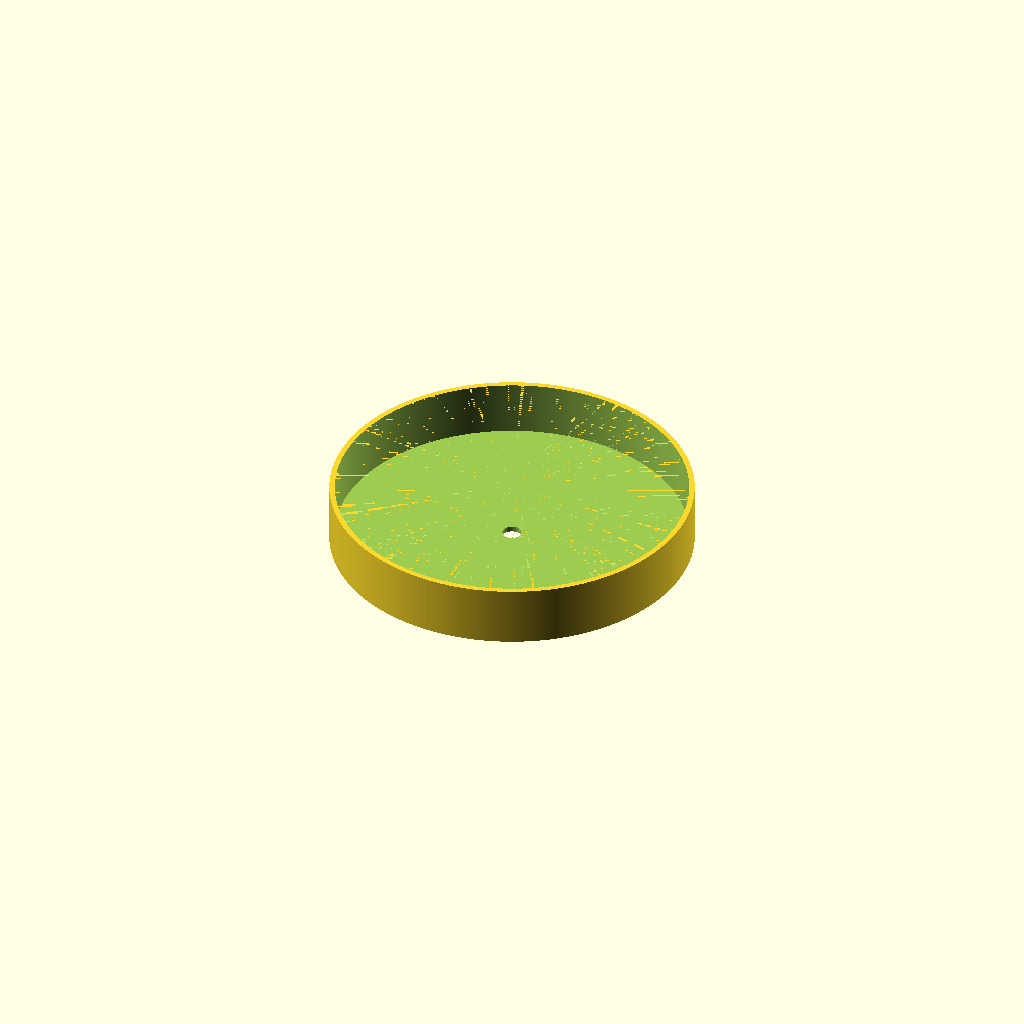
Cell 1: rendered with the file's own defaults.
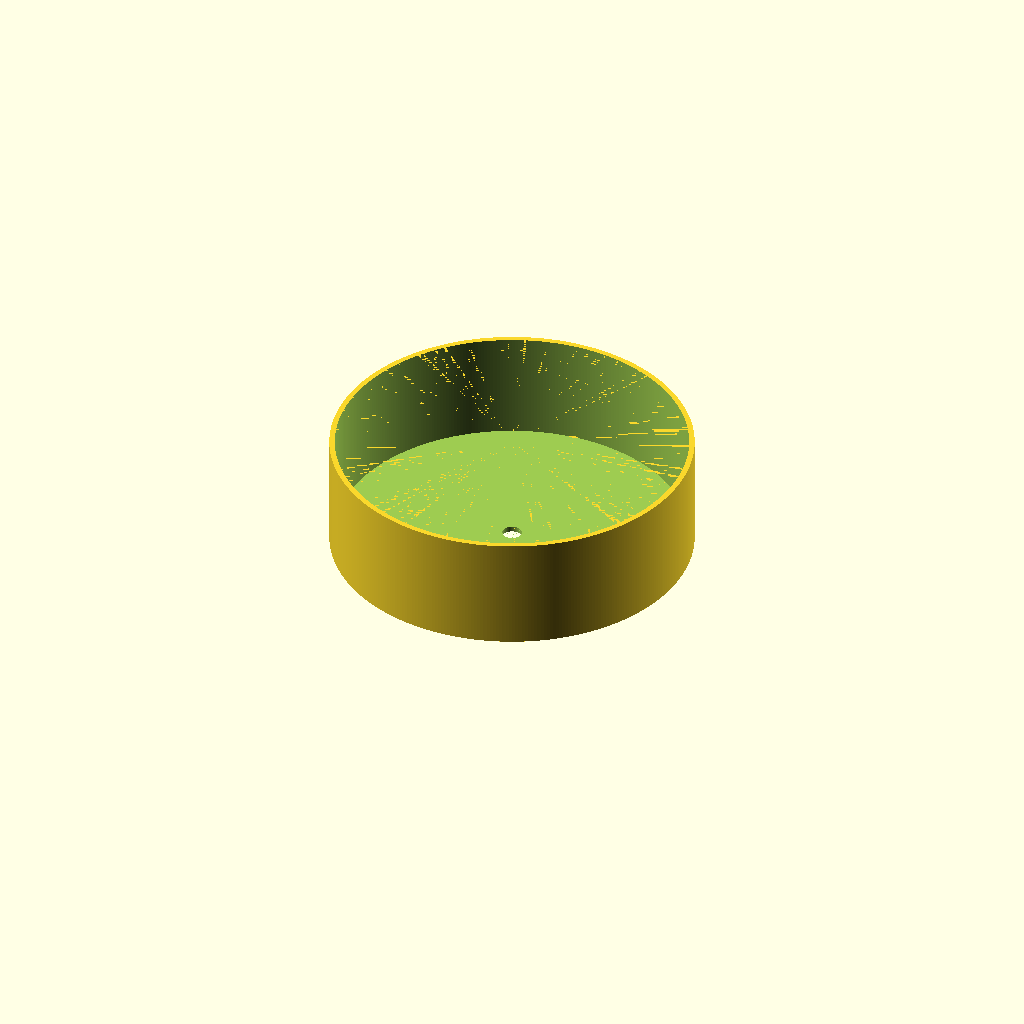
Cell 2 — inner_hgt set to 40, the other parameters unchanged.
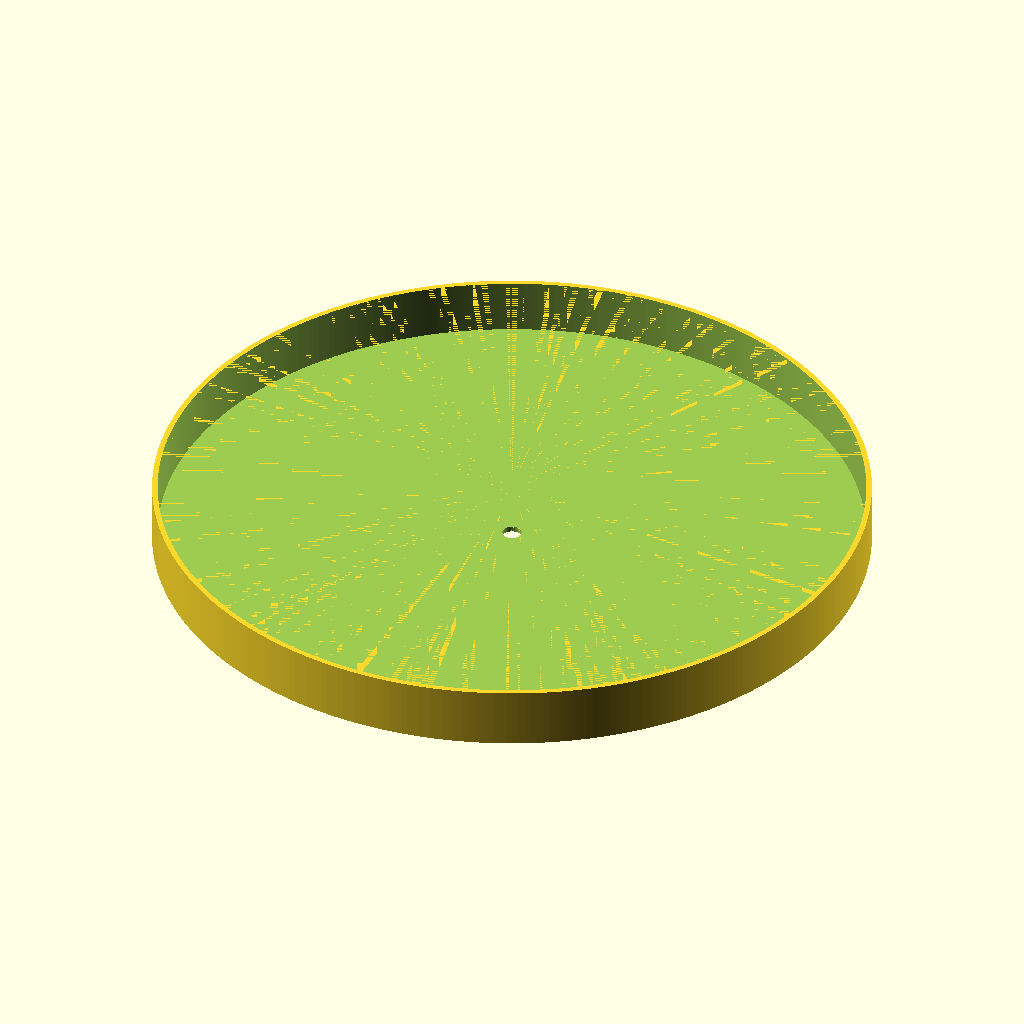
Cell 3 — inner_dia set to 256, the other parameters unchanged.
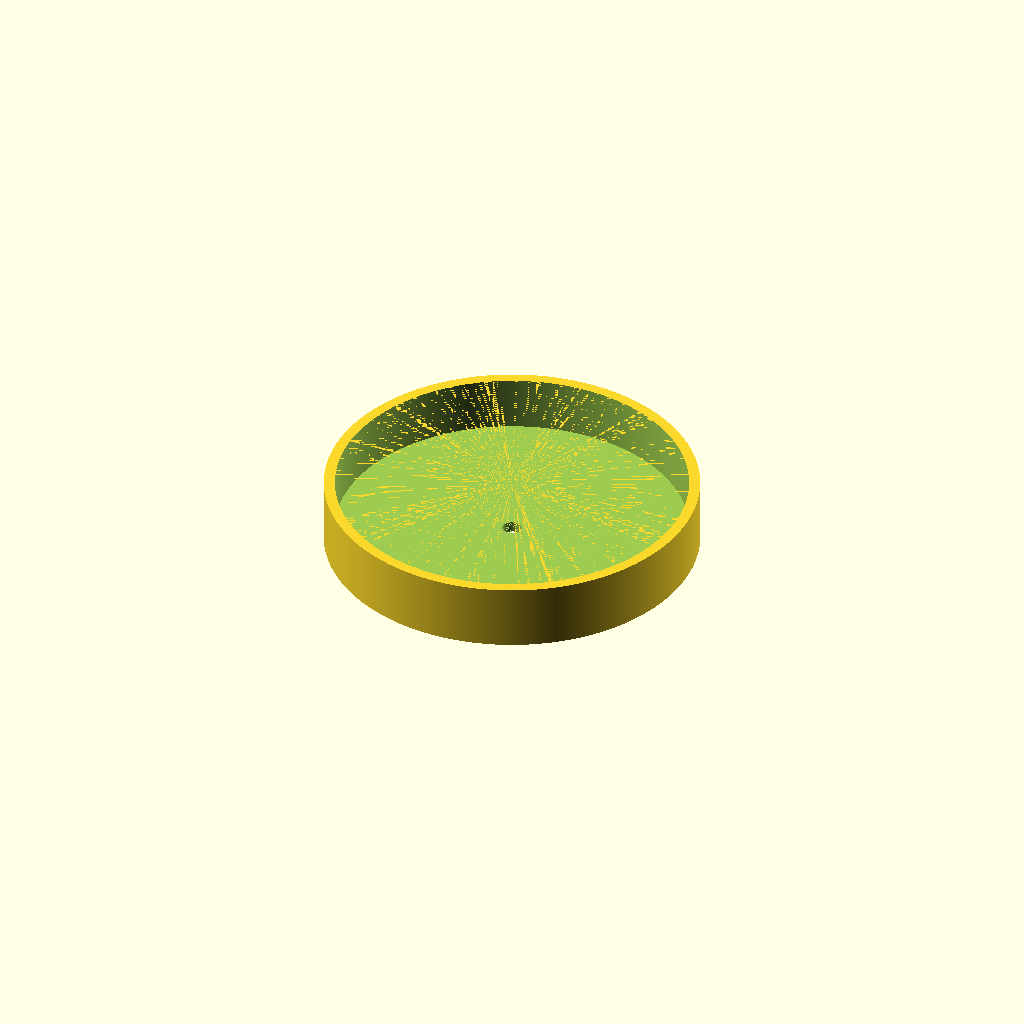
Cell 4: the same model with wall = 4.
One fixed orthographic camera (rotation 55°, 0°, 25°; colour scheme Cornfield) for every cell.
OpenSCAD source file Holley_Hat/Holley_Hat.scad:
$fn       = 360;
inner_hgt =  20; // Height from bottom edge to inside top of hat
inner_dia = 128; // Inner diameter of hat
wall      =   2; // Thickness of walls
bolt_dia  =   7; // Diameter of 1/4-20 bolt

difference () {
  translate ([0, 0, 0])
    cylinder (d = inner_dia + (wall * 2), h = inner_hgt + wall);
  translate ([0, 0, wall])
    cylinder (d = inner_dia, h = inner_hgt + 0.01);
  translate ([0, 0, -0.01])
    cylinder (d = bolt_dia, h = wall + 0.02);
}
Parameter table extracted from the source (name, type, default, range or options):
inner_hgt: number, default 20
inner_dia: number, default 128
wall: number, default 2
bolt_dia: number, default 7
